The GitHub repository ThaRushi0809/floro-dataset contains a labelled image folder "floro-dataset" with 3 categories: anthracnose, healthy, soft rot. Examples follow, each with its label.

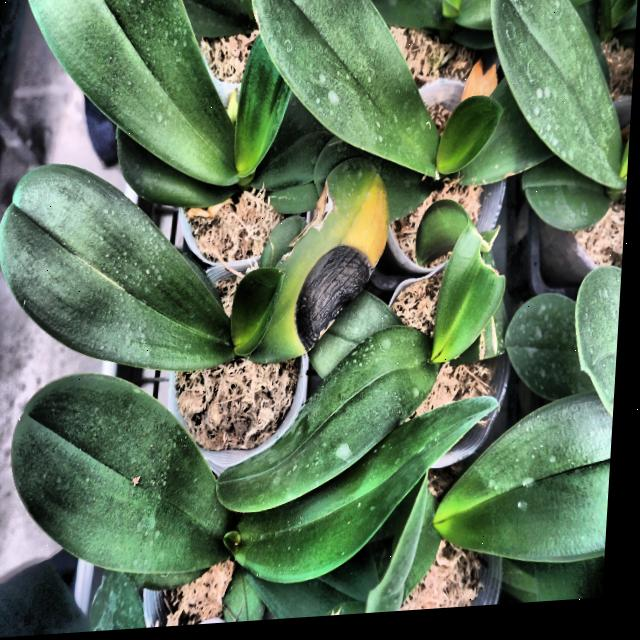
Label: anthracnose

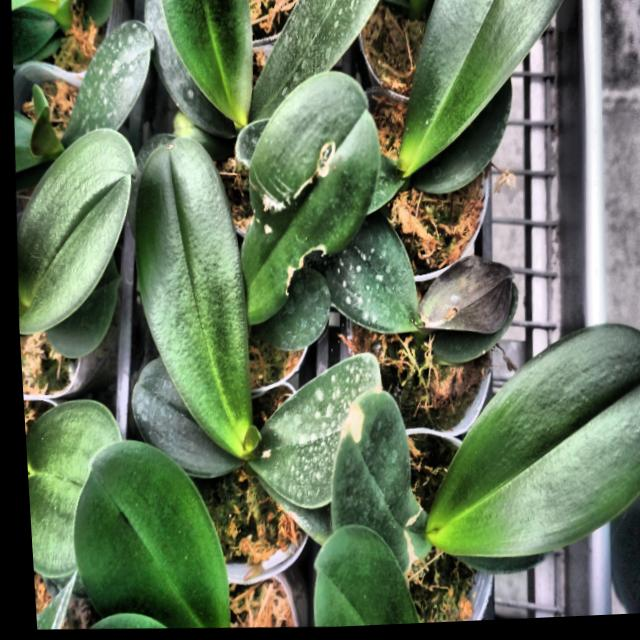
Label: soft rot

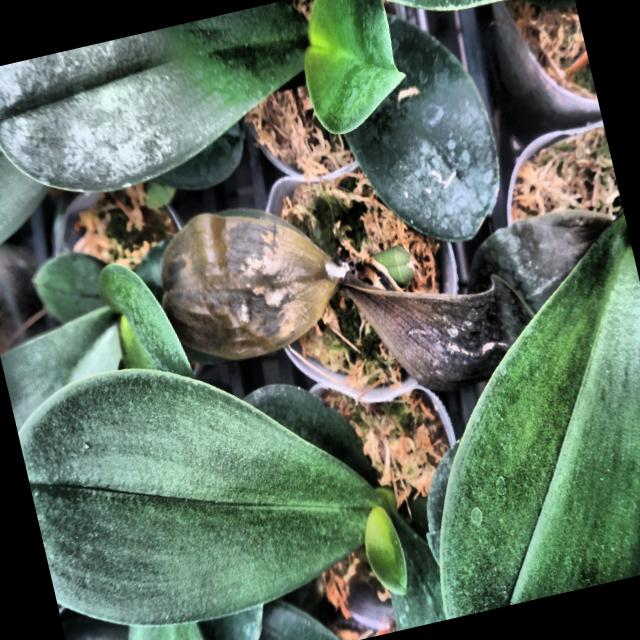
Label: soft rot

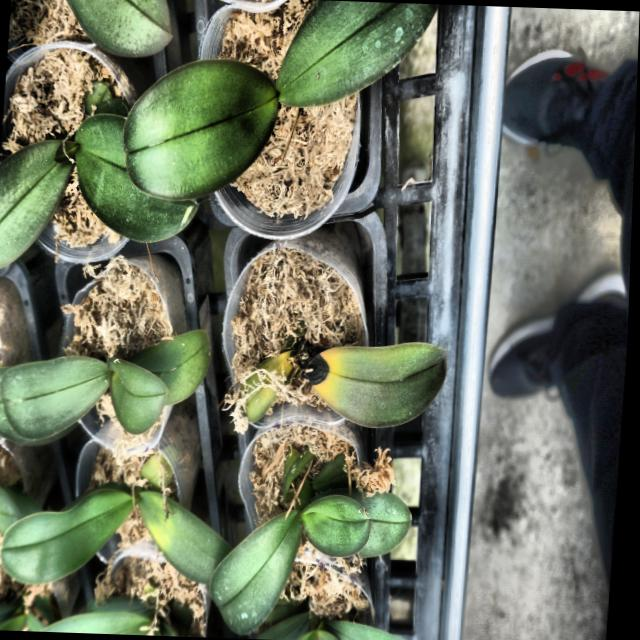
Label: anthracnose

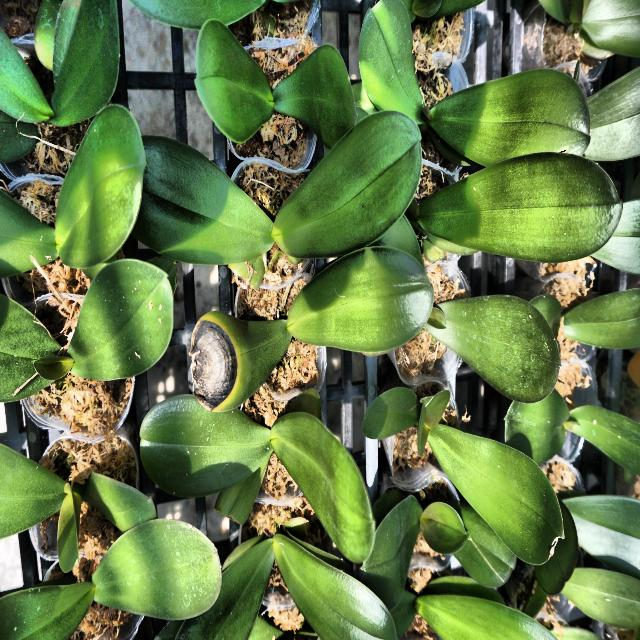
Label: anthracnose

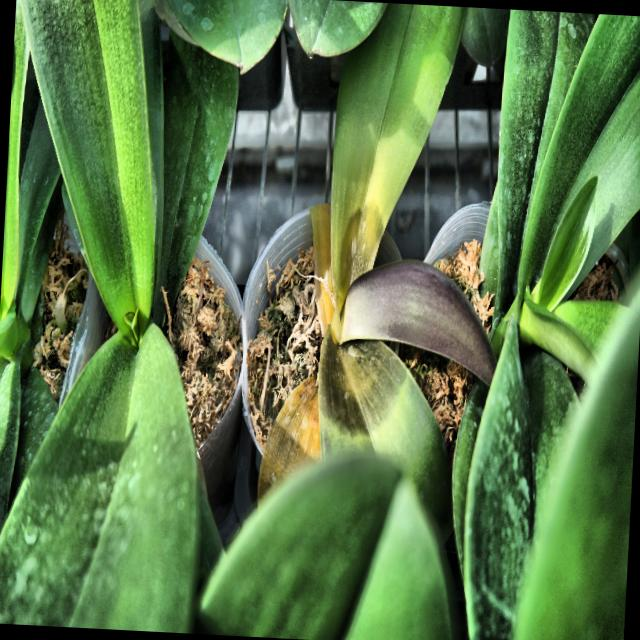
Label: soft rot
